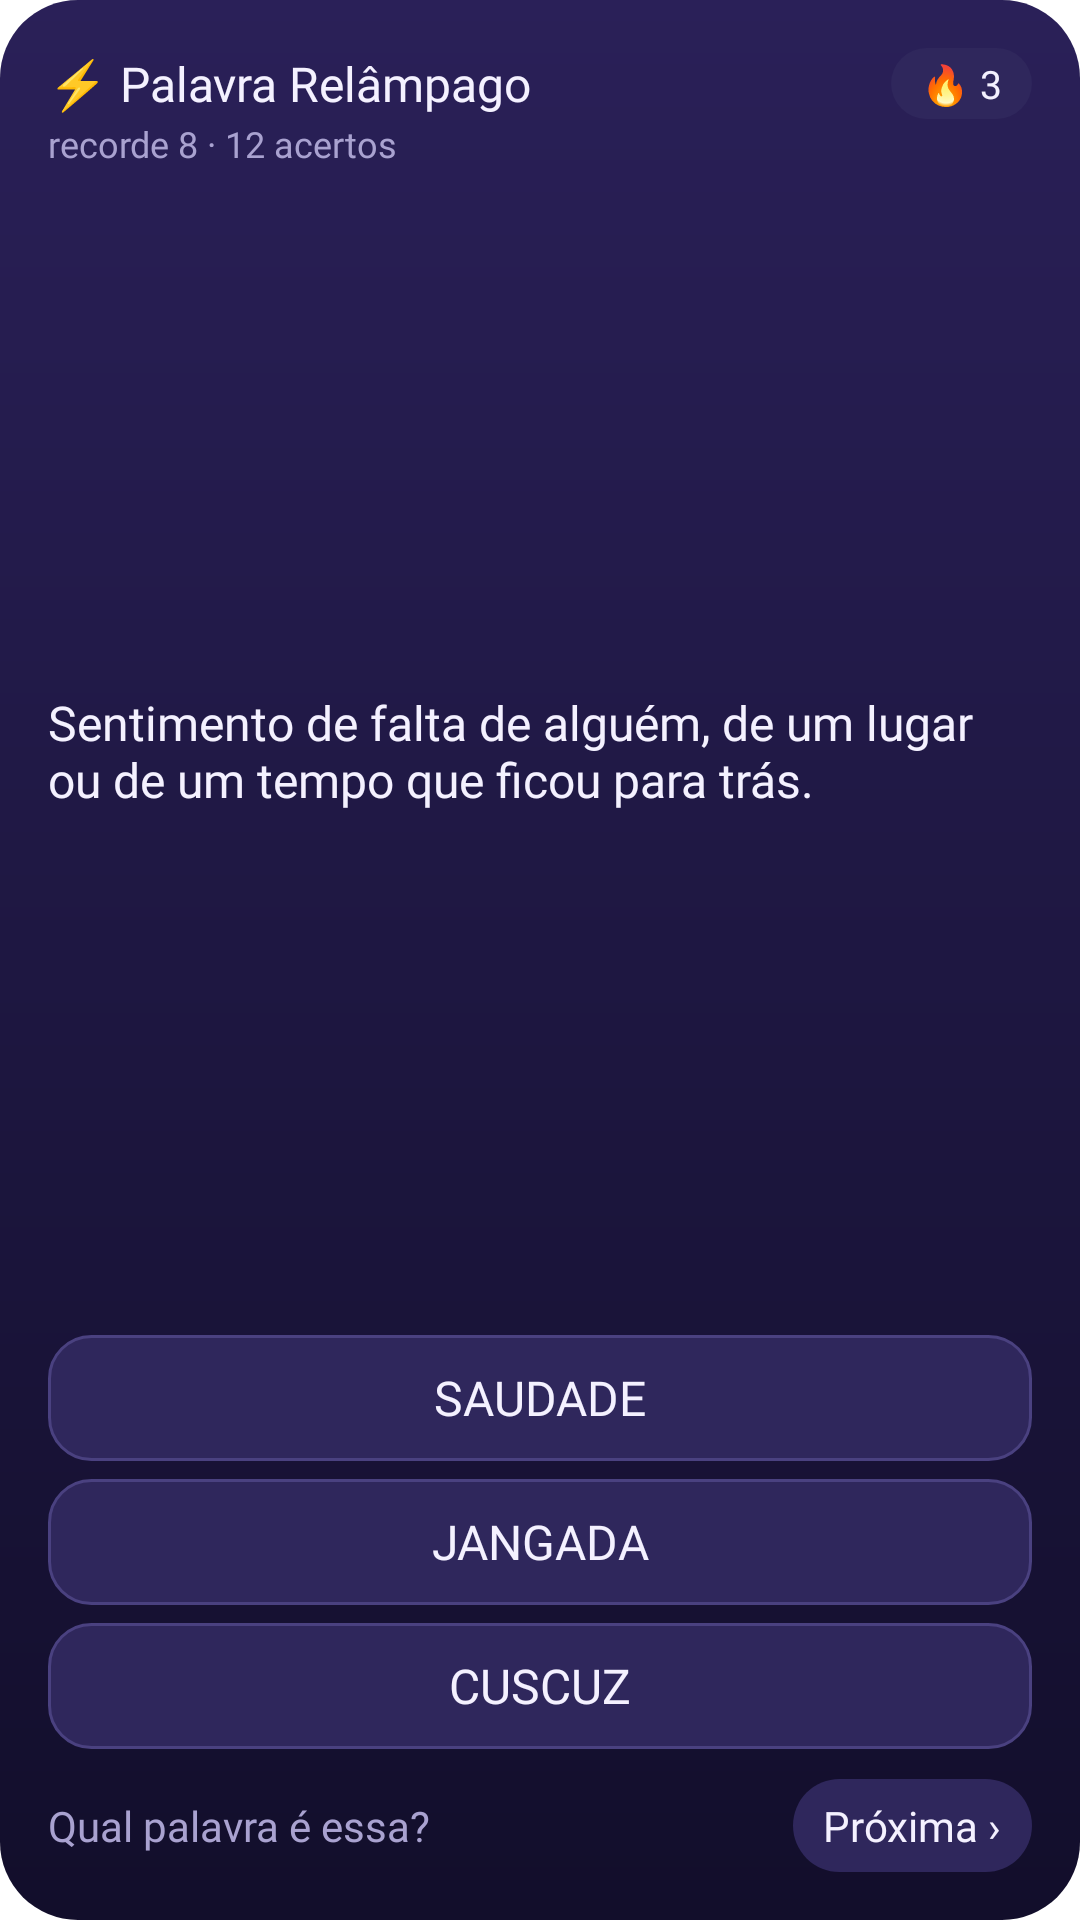

Android layout source for this screen:
<!-- AndroidManifest.xml: application theme Theme.Palavreiro -->
<!-- res/layout/widget_flash.xml -->
<?xml version="1.0" encoding="utf-8"?>
<LinearLayout xmlns:android="http://schemas.android.com/apk/res/android"
    android:id="@+id/w_root"
    android:layout_width="match_parent"
    android:layout_height="match_parent"
    android:background="@drawable/widget_bg"
    android:orientation="vertical"
    android:padding="16dp">
    <LinearLayout android:layout_width="match_parent" android:layout_height="wrap_content" android:gravity="center_vertical" android:orientation="horizontal">
        <TextView style="@style/WTitle" android:layout_width="0dp" android:layout_height="wrap_content" android:layout_weight="1"
            android:text="⚡ Palavra Relâmpago" android:textSize="16sp" />
        <TextView android:id="@+id/w_streak" style="@style/WPill" android:layout_width="wrap_content" android:layout_height="wrap_content"
            android:text="🔥 3" />
    </LinearLayout>
    <TextView android:id="@+id/w_best" style="@style/WMuted" android:layout_width="wrap_content" android:layout_height="wrap_content"
        android:text="recorde 8 · 12 acertos" android:textSize="12sp" android:maxLines="1" />
    <TextView android:id="@+id/w_def" android:layout_width="match_parent" android:layout_height="0dp" android:layout_weight="1"
        android:layout_marginTop="8dp" android:gravity="center_vertical" android:fontFamily="@font/outfit_medium" android:textColor="#FFF4F1FF"
        android:text="Sentimento de falta de alguém, de um lugar ou de um tempo que ficou para trás."
        android:textSize="16sp" android:maxLines="5" android:ellipsize="end" />
    <TextView android:id="@+id/w_opt0" style="@style/WOption" android:layout_width="match_parent" android:layout_height="42dp"
        android:layout_marginTop="8dp" android:textSize="16sp" android:text="SAUDADE" />
    <TextView android:id="@+id/w_opt1" style="@style/WOption" android:layout_width="match_parent" android:layout_height="42dp"
        android:layout_marginTop="6dp" android:textSize="16sp" android:text="JANGADA" />
    <TextView android:id="@+id/w_opt2" style="@style/WOption" android:layout_width="match_parent" android:layout_height="42dp"
        android:layout_marginTop="6dp" android:textSize="16sp" android:text="CUSCUZ" />
    <LinearLayout android:layout_width="match_parent" android:layout_height="wrap_content" android:layout_marginTop="10dp"
        android:gravity="center_vertical" android:orientation="horizontal">
        <TextView android:id="@+id/w_feedback" style="@style/WMuted" android:layout_width="0dp" android:layout_height="wrap_content" android:layout_weight="1"
            android:text="Qual palavra é essa?" android:textSize="14sp" android:maxLines="1" android:ellipsize="end" />
        <TextView android:id="@+id/w_next" style="@style/WPill" android:layout_width="wrap_content" android:layout_height="wrap_content"
            android:paddingTop="6dp" android:paddingBottom="6dp" android:text="Próxima ›" android:textSize="14sp" />
    </LinearLayout>
</LinearLayout>
<!-- resources referenced by this layout -->
<resources>
  <!-- drawable widget_bg (drawable) -->
  <?xml version="1.0" encoding="utf-8"?>
  <shape xmlns:android="http://schemas.android.com/apk/res/android">
      <gradient android:angle="270" android:startColor="#FF2A2058" android:endColor="#FF120E2B" />
      <corners android:radius="26dp" />
  </shape>
  <style name="WMuted">
          <item name="android:fontFamily">@font/outfit_regular</item>
          <item name="android:textColor">#FFA9A2D0</item>
      </style>
  <style name="WOption">
          <item name="android:background">@drawable/wbtn</item>
          <item name="android:fontFamily">@font/outfit_semibold</item>
          <item name="android:textColor">#FFF4F1FF</item>
          <item name="android:gravity">center</item>
          <item name="android:maxLines">2</item>
          <item name="android:lineSpacingMultiplier">0.9</item>
          <item name="android:paddingStart">6dp</item>
          <item name="android:paddingEnd">6dp</item>
      </style>
  <style name="WPill">
          <item name="android:background">@drawable/widget_pill</item>
          <item name="android:fontFamily">@font/outfit_semibold</item>
          <item name="android:textColor">#FFF4F1FF</item>
          <item name="android:textSize">13sp</item>
          <item name="android:maxLines">1</item>
          <item name="android:paddingStart">10dp</item>
          <item name="android:paddingEnd">10dp</item>
          <item name="android:paddingTop">3dp</item>
          <item name="android:paddingBottom">3dp</item>
      </style>
  <style name="WTitle">
          <item name="android:fontFamily">@font/outfit_extrabold</item>
          <item name="android:textColor">#FFF4F1FF</item>
          <item name="android:maxLines">1</item>
          <item name="android:ellipsize">end</item>
      </style>
  <style name="Theme.Palavreiro" parent="android:Theme.Material.NoActionBar">
          <item name="android:windowBackground">@drawable/window_bg</item>
          <item name="android:statusBarColor">@android:color/transparent</item>
          <item name="android:navigationBarColor">@android:color/transparent</item>
      </style>
  <!-- drawable wbtn (drawable) -->
  <?xml version="1.0" encoding="utf-8"?>
  <shape xmlns:android="http://schemas.android.com/apk/res/android">
      <solid android:color="#FF2F275C" />
      <corners android:radius="14dp" />
      <stroke android:width="1dp" android:color="#FF4A4180" />
  </shape>
  <!-- drawable widget_pill (drawable) -->
  <?xml version="1.0" encoding="utf-8"?>
  <shape xmlns:android="http://schemas.android.com/apk/res/android">
      <solid android:color="#FF2F275C" />
      <corners android:radius="99dp" />
  </shape>
</resources>
